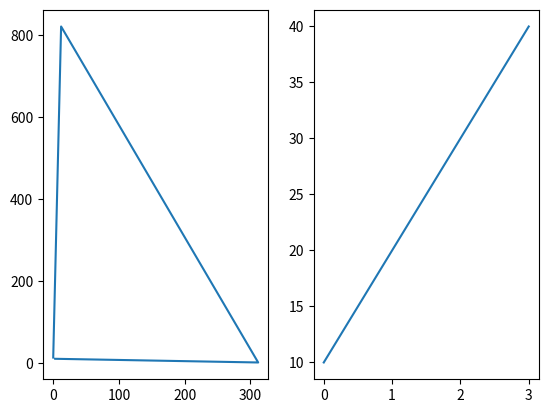

This chart was generated by the following Python code:
import matplotlib.pyplot as plt
import numpy as np

#plot 1:
x = np.array([0, 12, 312, 3])
y = np.array([13, 822, 1, 10])

plt.subplot(1, 2, 1)
plt.plot(x,y)

#plot 2:
x = np.array([0, 1, 2, 3])
y = np.array([10, 20, 30, 40])

plt.subplot(1, 2, 2)
plt.plot(x,y)

plt.show()
